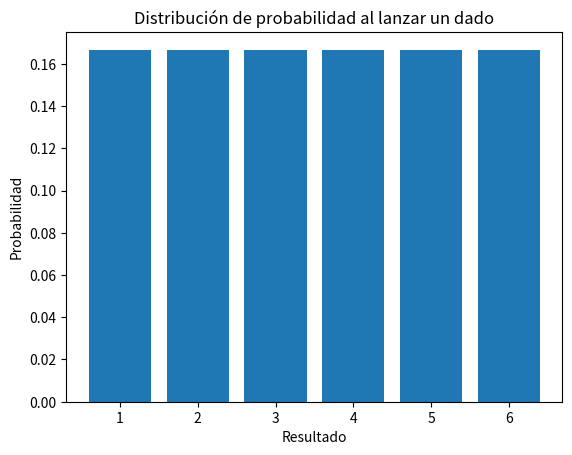

Write Python code to recreate this figure.
# [redacted]
# [redacted]
#Grupo: 6E1
#Practica: 45/60 Gráficos por Computador

import matplotlib.pyplot as plt  
#Definimos los resultados posibles al lanzar un dado
resultados = [1, 2, 3, 4, 5, 6]

#Definimos la probabilidad de cada resultado (en este caso, dado justo, así que cada resultado tiene la misma probabilidad)
probabilidades = [1/6, 1/6, 1/6, 1/6, 1/6, 1/6]

#Creamos el gráfico de barras
plt.bar(resultados, probabilidades)

#Configuramos el título y etiquetas de los ejes
plt.title('Distribución de probabilidad al lanzar un dado')
plt.xlabel('Resultado')
plt.ylabel('Probabilidad')

#Mostramos el gráfico
plt.show()
